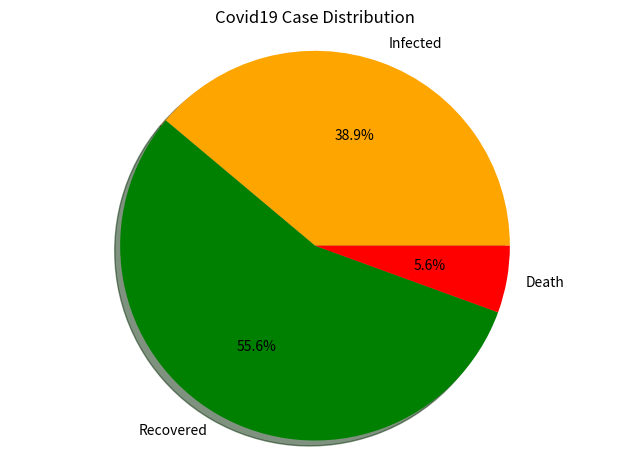

This chart was generated by the following Python code: (Note: this script raises an exception after producing the figure.)
import matplotlib.pyplot as plt


labels = ['Infected', 'Recovered', 'Death']
cases = [3500, 5000, 500]
colors = ['orange', 'green', 'red']

plt.pie(cases, labels=labels , colors=colors, autopct='%.1f%%', shadow=True)
plt.title('Covid19 Case Distribution')
plt.axis('equal')
plt.tight_layout()

plt.savefig('Charts/covid19-case.png')
plt.show()
